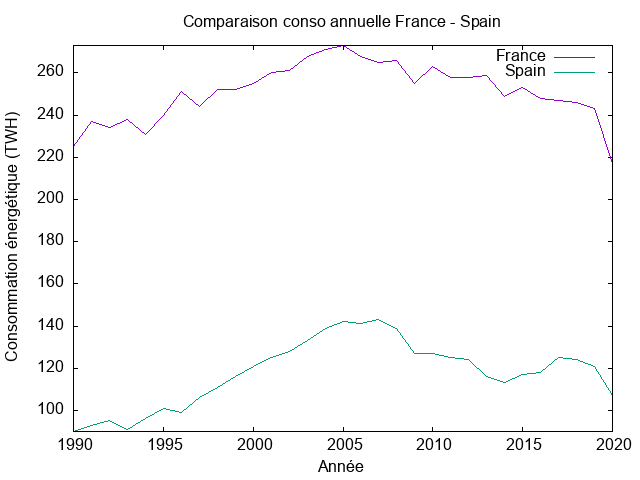

The file beside this chart, header and first rows:
Year, France, Spain
1990, 225.0, 90.0
1991, 237.0, 93.0
1992, 234.0, 95.0
1993, 238.0, 91.0
1994, 231.0, 96.0
1995, 240.0, 101.0
1996, 251.0, 99.0
1997, 244.0, 106.0
1998, 252.0, 111.0
1999, 252.0, 116.0
2000, 255.0, 121.0
2001, 260.0, 125.0
2002, 261.0, 128.0
2003, 268.0, 133.0
2004, 271.0, 139.0
2005, 273.0, 142.0
2006, 268.0, 141.0
2007, 265.0, 143.0
2008, 266.0, 139.0
2009, 255.0, 127.0
2010, 263.0, 127.0
2011, 258.0, 125.0
2012, 258.0, 124.0
2013, 259.0, 116.0
2014, 249.0, 113.0
2015, 253.0, 117.0
2016, 248.0, 118.0
2017, 247.0, 125.0
2018, 246.0, 124.0
2019, 243.0, 121.0
2020, 217.0, 107.0
